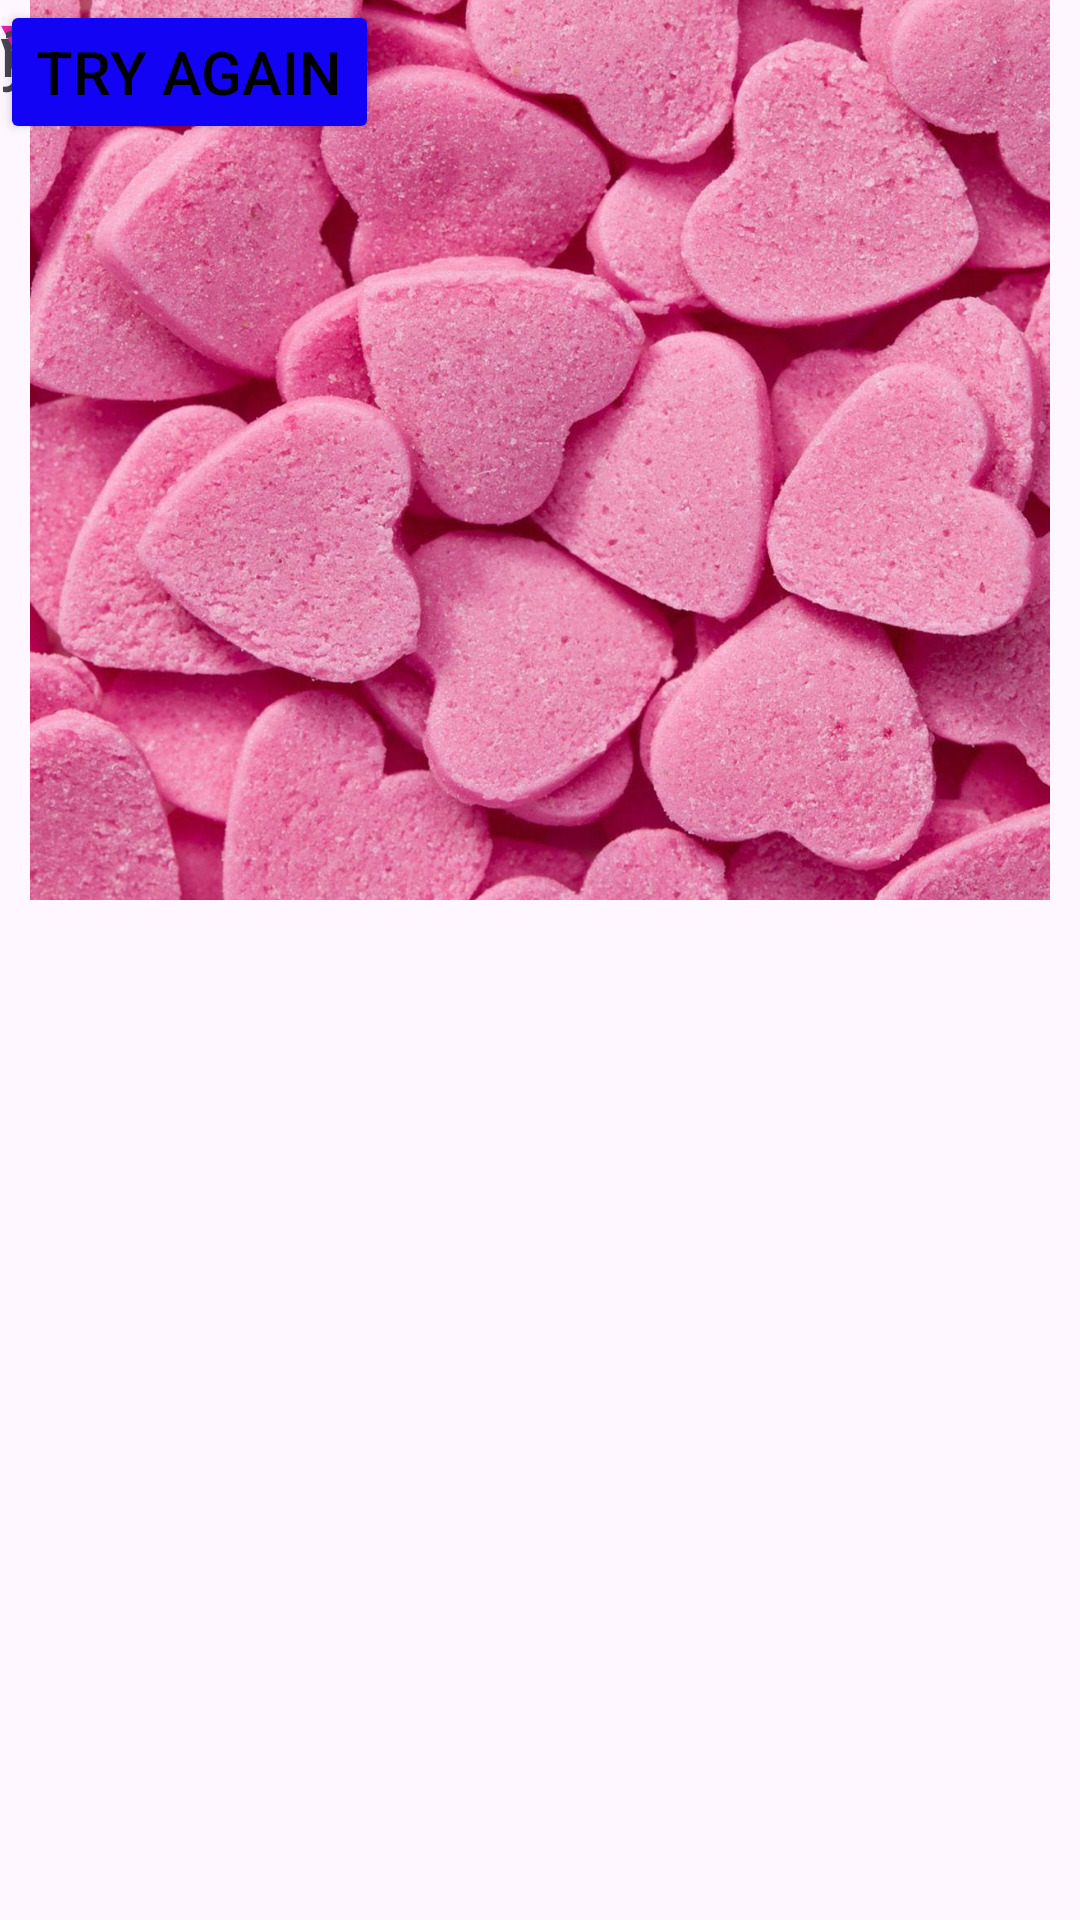

Here is an Android app screen rendered from its layout file. Give the layout XML and the strings, colors and styles it references.
<!-- AndroidManifest.xml: application theme Theme.HomeWork_5_4_MVVM -->
<!-- res/layout/activity_second.xml -->
<?xml version="1.0" encoding="utf-8"?>
<androidx.constraintlayout.widget.ConstraintLayout xmlns:android="http://schemas.android.com/apk/res/android"
    xmlns:app="http://schemas.android.com/apk/res-auto"
    xmlns:tools="http://schemas.android.com/tools"
    android:layout_width="match_parent"
    android:layout_height="match_parent"
    android:layout_margin="20dp"
    android:background="@drawable/border"
    android:orientation="vertical"
    tools:context="com.example.estebesova_hw_m5_3.ui.ui.activity.SecondActivity">

    <ImageView
        android:padding="10dp"
        android:layout_marginTop="10dp"
        android:id="@+id/img_loveCalculator"
        android:layout_width="match_parent"
        android:layout_height="300dp"
        android:scaleType="centerCrop"
        android:src="@drawable/ic_love_vp1" />

    <TextView
        android:id="@+id/tv_fname"
        android:layout_width="wrap_content"
        android:layout_height="wrap_content"
        android:layout_gravity="center"
        android:layout_marginTop="20dp"
        android:text="you"
        android:textSize="24sp" />

    <TextView
        android:id="@+id/tv_sname"
        android:layout_width="wrap_content"
        android:layout_height="wrap_content"
        android:layout_gravity="center"
        android:layout_marginTop="10dp"
        android:text="me"
        android:textSize="24sp" />

    <TextView
        android:id="@+id/tv_result"
        android:layout_width="wrap_content"
        android:layout_height="wrap_content"
        android:layout_gravity="center"
        android:layout_marginTop="10dp"
        android:text="@string/your_score"
        android:textColor="#E91EAF"
        android:gravity="center"
        android:textSize="24sp"
        android:textStyle="bold" />

    <TextView
        android:id="@+id/tv_percent"
        android:layout_width="wrap_content"
        android:layout_height="wrap_content"
        android:layout_gravity="center"
        android:layout_marginTop="15dp"
        android:text="100%"
        android:textSize="24sp" />

    <Button
        android:id="@+id/btn_try_again"
        android:layout_width="wrap_content"
        android:layout_height="wrap_content"
        android:layout_gravity="center"
        android:layout_marginTop="10dp"
        android:backgroundTint="#1303F4"
        android:text="@string/try_again"
        android:textColor="@color/black"
        android:textSize="20sp" />


</androidx.constraintlayout.widget.ConstraintLayout>
<!-- resources referenced by this layout -->
<resources>
  <!-- drawable ic_love_vp1: jpg bitmap (drawable, 463267 bytes) -->
  <string name="try_again">Try Again</string>
  <string name="your_score">Your Score</string>
  <style name="Theme.HomeWork_5_4_MVVM" parent="Base.Theme.HomeWork_5_4_MVVM" />
  <style name="Base.Theme.HomeWork_5_4_MVVM" parent="Theme.Material3.DayNight.NoActionBar">
          
          
      </style>
  <!-- not gathered from this repository: default colours our renderer supplied (Android Studio template values) -->
  <color name="black">#FF000000</color>
</resources>
